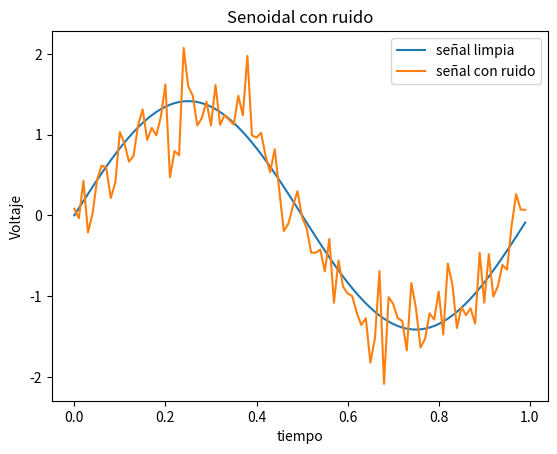
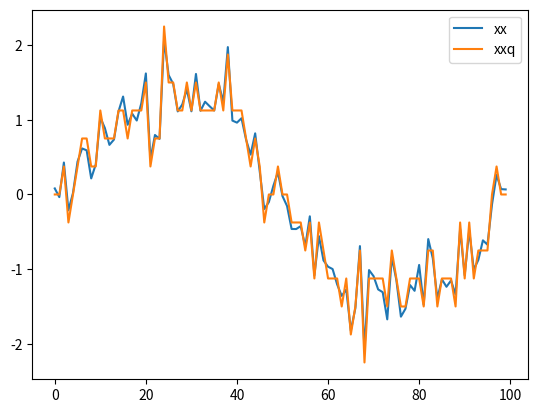
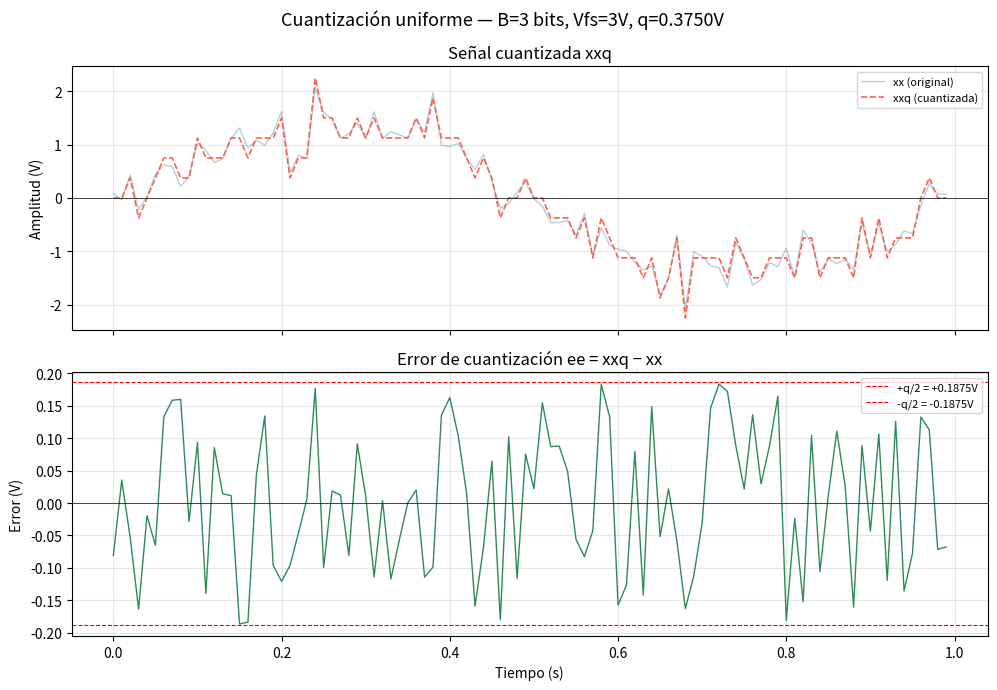

Here is the Python script that generated these plots, in order:
# -*- coding: utf-8 -*-
"""
Materia: Análisis y Procesamiento de Señales
Fecha: Wed Mar 18 20:55:38 2026

@author: Mora De La Corte

Descripción: 
    
"""

# Bloque para crear la función pedida
import numpy as np

def mi_funcion_sen(vmax, dc, ff, ph, nn, fs):

    # tiempo de muestreo
    ts = 1/fs
    
    # vector de tiempo
    tt = np.linspace(0, (nn-1)*ts, nn).reshape(nn,1) # El reshape es para que sean vectores de Nx1
    
    # señal senoidal
    xx = vmax * np.sin(2*np.pi*ff*tt + ph) + dc
    
    return tt, xx


vmax = np.sqrt(2)
ff = 1
N = 100
fs = 100
snr = 10 #SNR=20dB: señal 100 veces más potente que el ruido

tt, xx = mi_funcion_sen(vmax=vmax, dc=0, ff=ff, ph=0, nn=N, fs=fs)

ps = np.var(xx) # Uso la variancia para calcular la potencia de la señal
pr = 10**-(snr/10) # Despejando de la ecuacion para SNR_dB

ruido = np.random.normal(0,np.sqrt(pr),(N,1))

yy = xx + ruido

import matplotlib.pyplot as plt

plt.plot(tt,xx,label="señal limpia")
plt.plot(tt,yy,label="señal con ruido")

plt.xlabel("tiempo")
plt.ylabel("Voltaje")
plt.title("Senoidal con ruido")
plt.legend()

plt.show()

print('Potencia de la señal: ', ps)
print('Potencia del ruido: ', pr)


from scipy import signal as sig

n0 = 10 #muestras
dd = np.zeros(N)
dd[n0] = 1.

xx = xx.flatten() 

ee = sig.convolve(xx, dd)
hh = sig.convolve(ruido, np.flip(ruido)) # autocorrelacion

#cuatizacion

B = 3 #bits # mas bits se nota menos la cuantizacion
Vfs = 3 #volts

qq = Vfs/2**B

xx_in = yy

xxq = np.round(xx_in/qq) * qq

# Continuo clase 19/03 ---------------------------------------------

# secuencia de error
ee = xxq - xx_in

plt.figure(2)
plt.plot(xx_in, label = 'xx')
plt.plot(xxq, label = 'xxq')
plt.legend()

# --- Graficación con subplots ---
fig, (ax2, ax3) = plt.subplots(2, 1, figsize=(10, 7), sharex=True)
fig.suptitle(f'Cuantización uniforme — B={B} bits, Vfs={Vfs}V, q={qq:.4f}V', fontsize=13)



# Subplot 2: señal cuantizada
ax2.plot(tt, xx_in,  color='steelblue', linewidth=1,   alpha=0.4, label='xx (original)')
ax2.plot(tt, xxq, color='tomato',    linewidth=1.2, linestyle='--', label='xxq (cuantizada)')
ax2.set_ylabel('Amplitud (V)')
ax2.set_title('Señal cuantizada xxq')
ax2.legend(loc='upper right', fontsize=8)
ax2.grid(True, alpha=0.3)
ax2.axhline(0, color='black', linewidth=0.5)

# Subplot 3: error de cuantización
ax3.plot(tt, ee, color='seagreen', linewidth=1)
ax3.axhline( qq/2, color='red',   linewidth=0.8, linestyle='--', label=f'+q/2 = +{qq/2:.4f}V')
ax3.axhline(-qq/2, color='red',   linewidth=0.8, linestyle='--', label=f'-q/2 = -{qq/2:.4f}V')
ax3.set_ylabel('Error (V)')
ax3.set_xlabel('Tiempo (s)')
ax3.set_title('Error de cuantización ee = xxq − xx')
ax3.legend(loc='upper right', fontsize=8)
ax3.grid(True, alpha=0.3)
ax3.axhline(0, color='black', linewidth=0.5)

plt.tight_layout()
plt.show()
